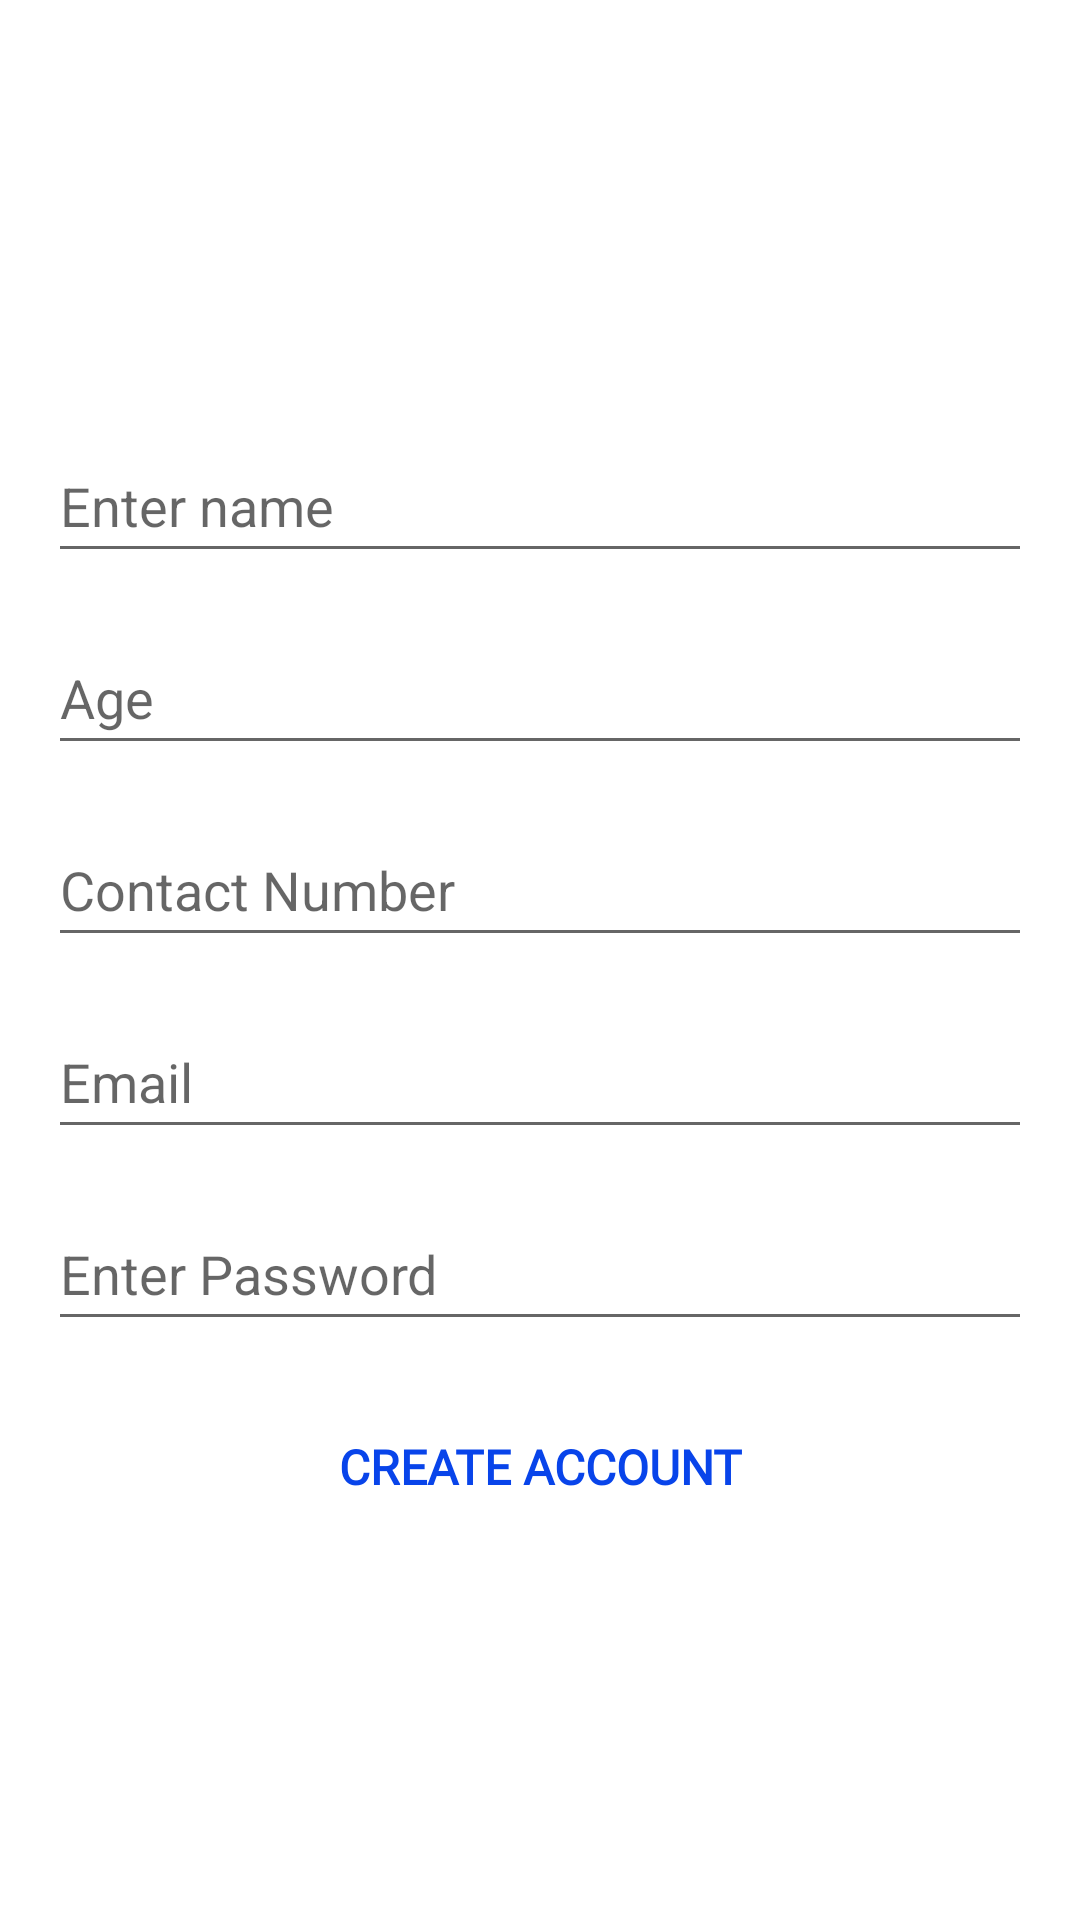

Layout XML and referenced resources for this Android screen:
<!-- AndroidManifest.xml: application theme Theme.HouseRenting -->
<!-- res/layout/activity_landlord_signin.xml -->
<?xml version="1.0" encoding="utf-8"?>
<LinearLayout
    xmlns:android="http://schemas.android.com/apk/res/android"
    xmlns:app="http://schemas.android.com/apk/res-auto"
    xmlns:tools="http://schemas.android.com/tools"
    android:orientation="vertical"
    android:gravity="center"
    android:padding="16dp"
    android:layout_width="match_parent"
    android:layout_height="match_parent"
    tools:context=".LoginActivity">

    <LinearLayout
        android:id="@+id/Email_wala"
        android:layout_width="match_parent"
        android:layout_height="wrap_content"
        android:orientation="vertical">

        <EditText
            android:id="@+id/Landlord_name"
            android:layout_width="match_parent"
            android:layout_height="wrap_content"
            android:layout_marginTop="16dp"
            android:hint="Enter name"
            android:maxLines="1"
            android:minHeight="48dp" />

        <EditText
            android:id="@+id/Landlord_age"
            android:layout_width="match_parent"
            android:layout_height="wrap_content"
            android:layout_marginTop="16dp"
            android:hint="Age"
            android:maxLines="1"
            android:minHeight="48dp" />

        <EditText
            android:id="@+id/Landlord_ContactNo"
            android:layout_width="match_parent"
            android:layout_height="wrap_content"
            android:layout_marginTop="16dp"
            android:ems="10"
            android:hint="Contact Number"
            android:inputType="textPersonName"
            android:minHeight="48dp" />

        <ProgressBar
            android:id="@+id/progressBar"
            style="@android:style/Widget.DeviceDefault.Light.ProgressBar.Large"
            android:layout_width="wrap_content"
            android:layout_height="wrap_content"
            android:visibility="gone" />

        <EditText
            android:id="@+id/student_email"
            android:layout_width="match_parent"
            android:layout_height="wrap_content"
            android:hint="Email"
            android:inputType="textEmailAddress"
            android:layout_marginTop="16dp"
            android:maxLines="1"
            android:minHeight="48dp" />

        <EditText
            android:id="@+id/Student_password"
            android:layout_width="match_parent"
            android:layout_height="wrap_content"
            android:layout_marginTop="16dp"
            android:ems="10"
            android:hint="Enter Password"
            android:inputType="textPassword"
            android:maxLines="1"
            android:minHeight="48dp" />


        <Button
            android:id="@+id/Login_Student"
            android:layout_width="match_parent"
            android:layout_height="wrap_content"
            android:layout_marginTop="18dp"
            android:background="@android:color/transparent"
            android:fontFamily="@font/russo_one"
            android:text="Create Account"
            android:textColor="#0844EA"
            android:textSize="16sp"
            android:textStyle="bold" />



    </LinearLayout>

</LinearLayout>
<!-- resources referenced by this layout -->
<resources>
  <style name="Theme.HouseRenting" parent="Theme.MaterialComponents.DayNight.DarkActionBar">
          
          <item name="colorPrimary">@color/purple_500</item>
          <item name="colorPrimaryVariant">@color/purple_700</item>
          <item name="colorOnPrimary">@color/white</item>
          
          <item name="colorSecondary">@color/teal_200</item>
          <item name="colorSecondaryVariant">@color/teal_700</item>
          <item name="colorOnSecondary">@color/black</item>
          
          <item name="android:statusBarColor" tools:targetApi="l">?attr/colorPrimaryVariant</item>
          
      </style>
  <!-- not gathered from this repository: default colours our renderer supplied (Android Studio template values) -->
  <color name="purple_500">#FF6200EE</color>
  <color name="purple_700">#FF3700B3</color>
  <color name="teal_200">#FF03DAC5</color>
  <color name="teal_700">#FF018786</color>
  <color name="black">#FF000000</color>
  <color name="white">#FFFFFFFF</color>
</resources>
